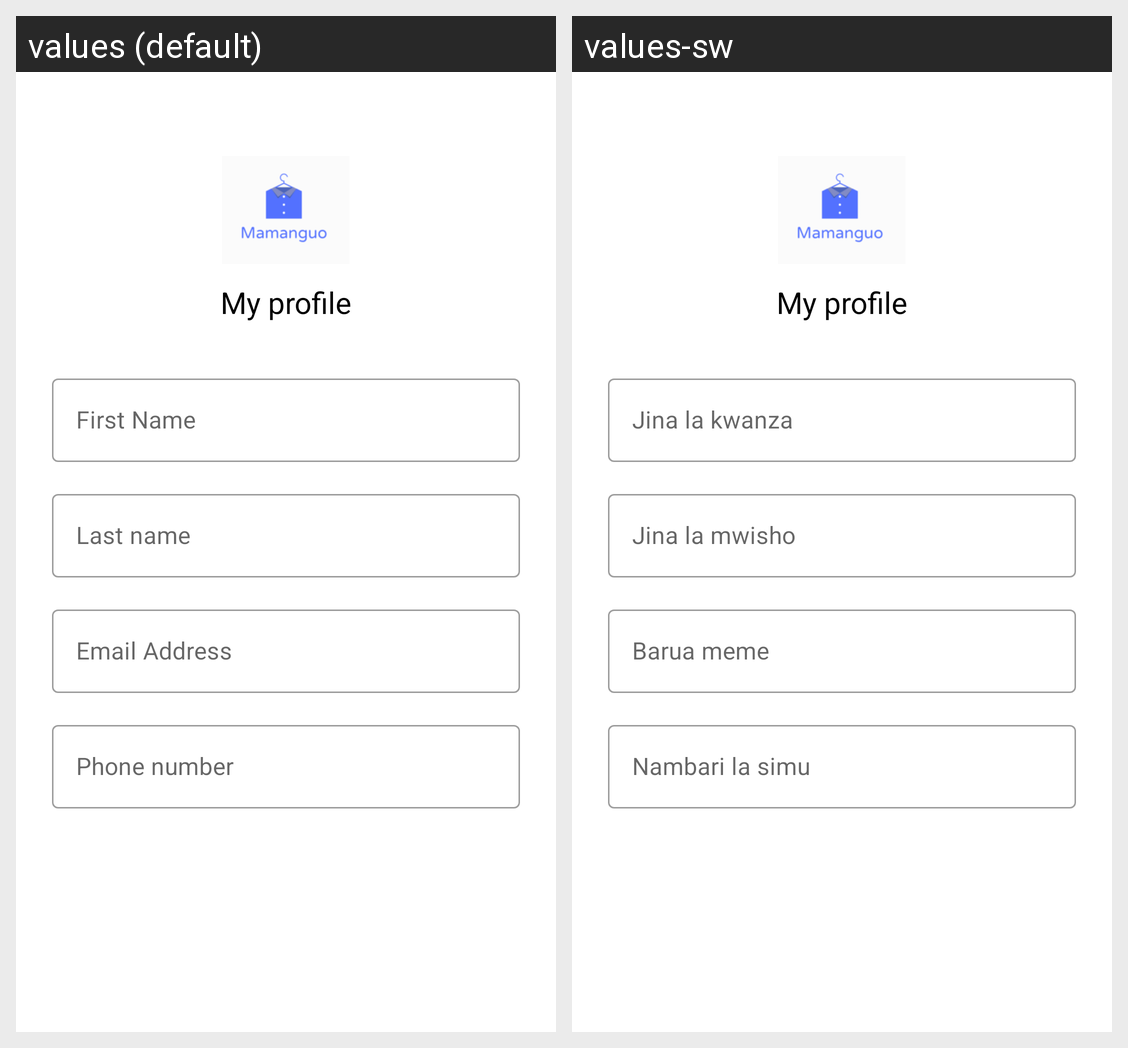

Here is an Android app screen in its default locale and in the app's own translations. Write out the translated-string differences for the strings that appear on this screen.
Android screen res/layout/fragment_profile_edit.xml rendered under 2 locales, left to right: values (default), values-sw. Device: Nexus 5 (rendered at 1080×1920; each locale shown at half size, 540×960, under a caption strip naming it); theme AppTheme.
Strings drawn on this screen, with the default value and each locale's value (text and hints the layout hard-codes, and strings that could not be matched under every locale, appear in the picture but are not listed):

first_name_label
  values: First Name
  values-sw: Jina la kwanza

last_name_label
  values: Last name
  values-sw: Jina la mwisho

email_address_label
  values: Email Address
  values-sw: Barua meme

phone_number_label
  values: Phone number
  values-sw: Nambari la simu
